The GitHub repository adikuma/Skin-Lesion-Classification contains a labelled image folder "HAM10000" with 5 categories: akiec, bcc, bkl, mel, vasc. Examples follow, each with its label.

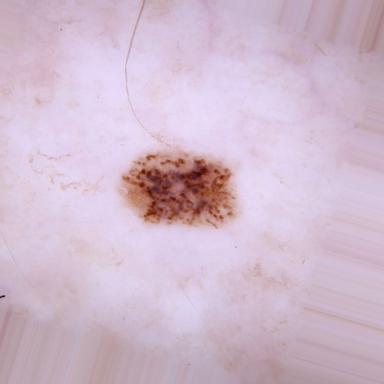
Label: mel

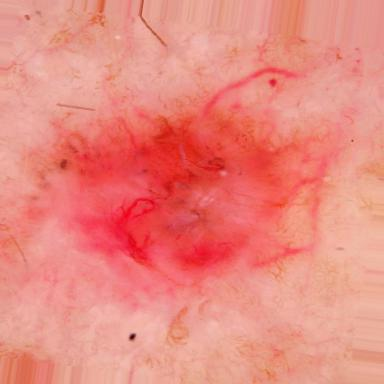
Label: bcc

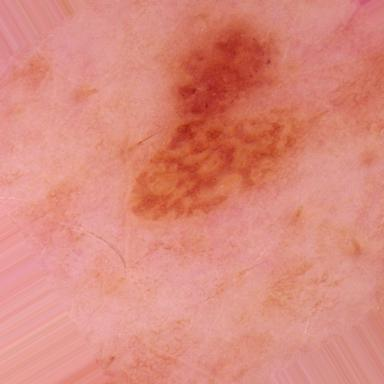
Label: bkl

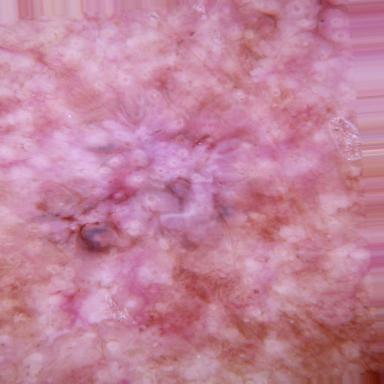
Label: akiec

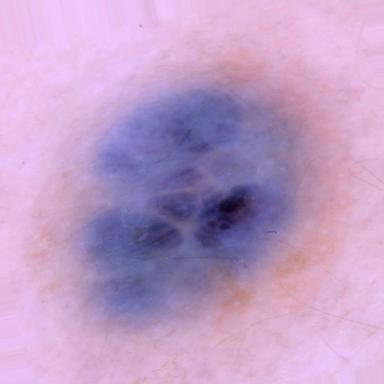
Label: vasc

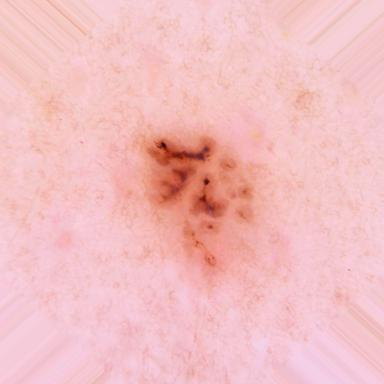
Label: bcc
